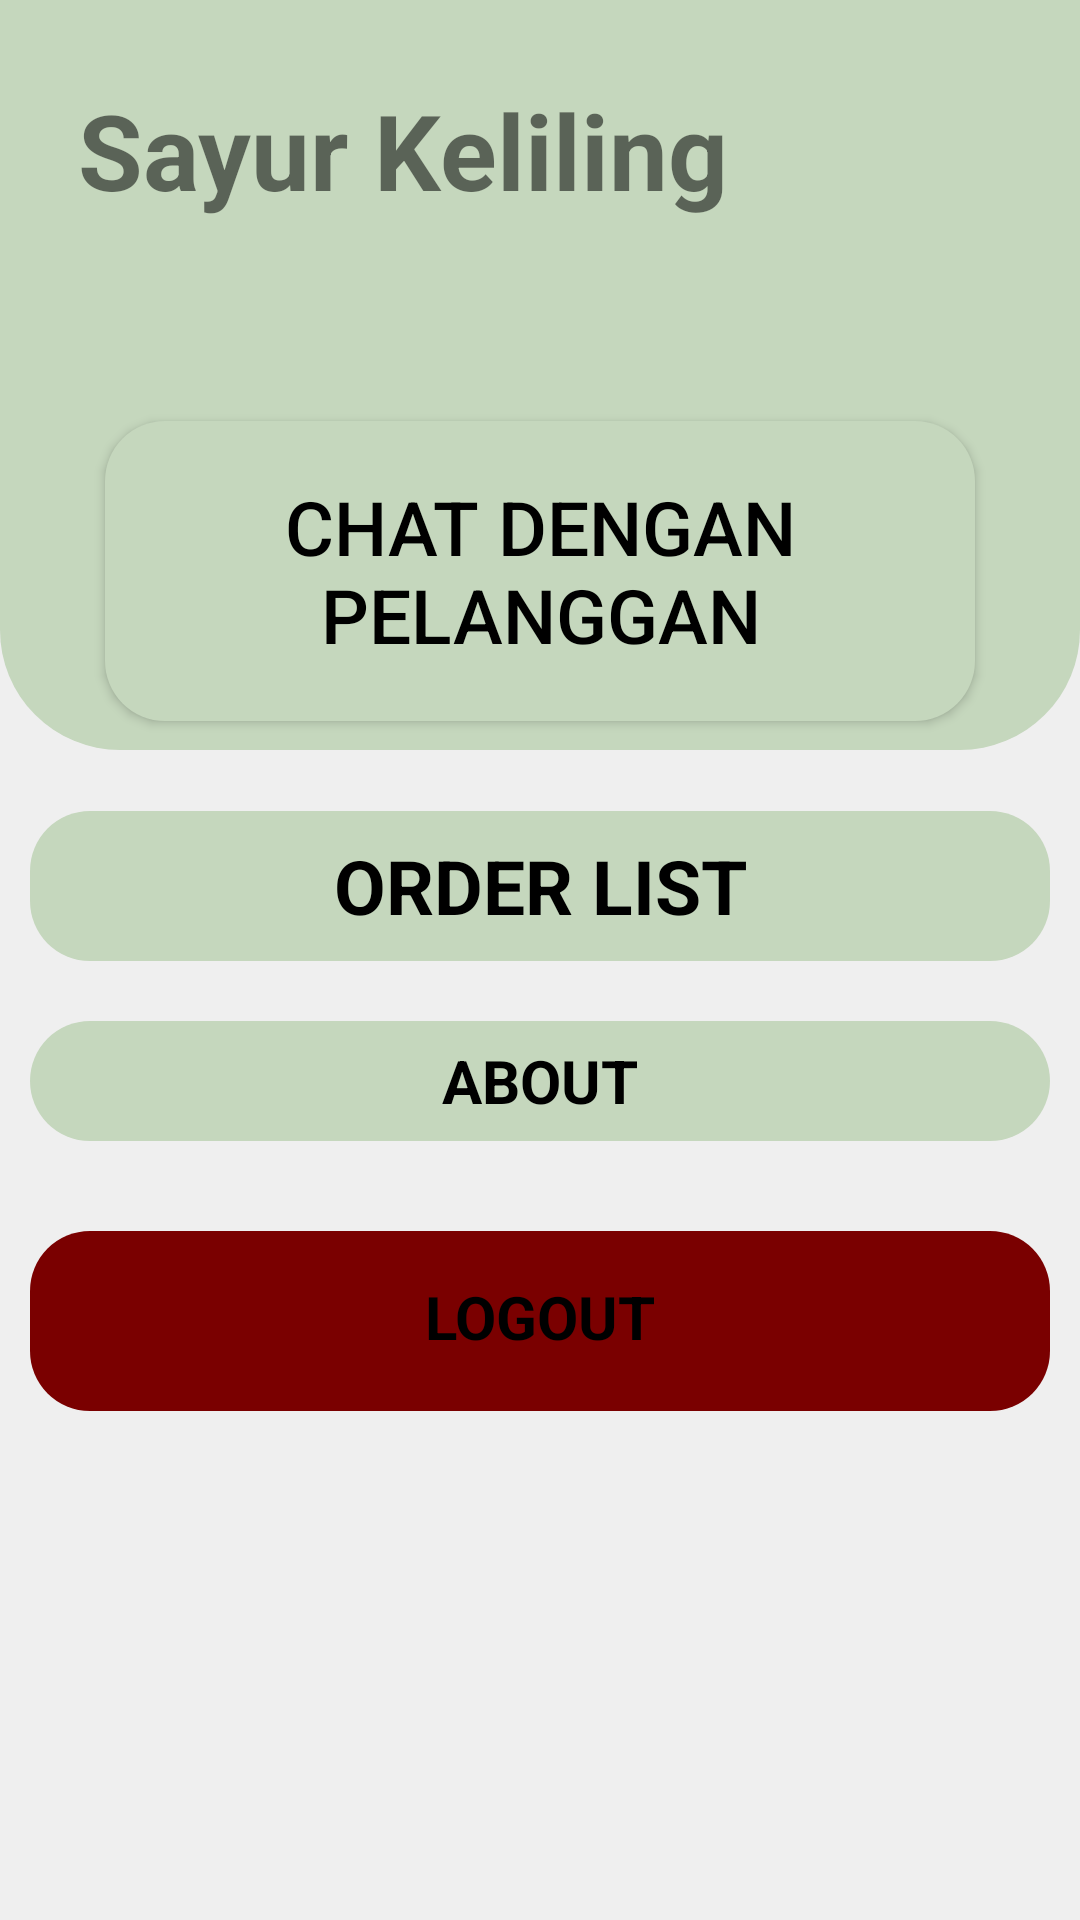

This screen was rendered from an Android layout file. Write that file and the resources it references.
<!-- AndroidManifest.xml: application theme Theme.SAYURKELILINGREVISI -->
<!-- res/layout/activity_main_pedagang.xml -->
<?xml version="1.0" encoding="utf-8"?>
<LinearLayout xmlns:android="http://schemas.android.com/apk/res/android"
    xmlns:app="http://schemas.android.com/apk/res-auto"
    xmlns:tools="http://schemas.android.com/tools"
    android:layout_width="match_parent"
    android:layout_height="match_parent"
    android:orientation="vertical"
    android:background="@color/Background"
    tools:context=".MainPedagangActivity">

    
    <androidx.appcompat.widget.Toolbar
        android:layout_width="match_parent"
        android:layout_height="100dp"
        android:background="@color/Primary">
        <LinearLayout
            android:layout_width="match_parent"
            android:layout_height="wrap_content"
            android:orientation="horizontal">
            <RelativeLayout
                android:layout_width="10dp"
                android:layout_height="wrap_content"/>
            <TextView
                android:layout_width="wrap_content"
                android:layout_height="wrap_content"
                android:text="Sayur Keliling"
                android:textSize="35sp"
                android:textStyle="bold"/>
        </LinearLayout>
    </androidx.appcompat.widget.Toolbar>

    
    <LinearLayout
        android:layout_width="match_parent"
        android:layout_height="150dp"
        android:background="@drawable/header">
    </LinearLayout>

    
    <LinearLayout
        android:layout_width="match_parent"
        android:layout_height="120dp"
        android:orientation="horizontal"
        android:background="@drawable/splash"
        android:layout_marginTop="-120dp"
        android:layout_marginRight="15dp"
        android:layout_marginLeft="15dp">
            <Button
                android:id="@+id/chat"
                android:layout_marginTop="10dp"
                android:layout_marginLeft="20dp"
                android:layout_marginRight="20dp"
                android:layout_marginBottom="10dp"
                android:layout_width="match_parent"
                android:layout_height="match_parent"
                android:textColor="@color/black"
                android:text="CHAT DENGAN    PELANGGAN"
                android:gravity="center"
                android:background="@drawable/splash2"
                android:textSize="25dp"/>
    </LinearLayout>

    
    <LinearLayout
        android:id="@+id/OL"
        android:layout_marginTop="20dp"
        android:layout_width="match_parent"
        android:layout_height="50dp"
        android:background="@drawable/splash2"
        android:orientation="vertical"
        android:layout_marginLeft="10dp"
        android:layout_marginRight="10dp"
        android:gravity="center">
        <TextView
            android:gravity="center"
            android:layout_width="match_parent"
            android:layout_height="wrap_content"
            android:text="ORDER LIST"
            android:textSize="25dp"
            android:textStyle="bold"
            android:textColor="@color/black"/>
    </LinearLayout>

    
    <LinearLayout
        android:id="@+id/about"
        android:layout_marginTop="20dp"
        android:layout_width="match_parent"
        android:layout_height="40dp"
        android:background="@drawable/splash2"
        android:orientation="vertical"
        android:layout_marginLeft="10dp"
        android:layout_marginRight="10dp"
        android:gravity="center">
        <TextView
            android:gravity="center"
            android:layout_width="match_parent"
            android:layout_height="wrap_content"
            android:text="ABOUT"
            android:textSize="20dp"
            android:textStyle="bold"
            android:textColor="@color/black"/>
    </LinearLayout>

    
    <LinearLayout
        android:id="@+id/logout"
        android:layout_marginTop="30dp"
        android:layout_width="match_parent"
        android:layout_height="60dp"
        android:orientation="vertical"
        android:layout_marginLeft="10dp"
        android:layout_marginRight="10dp"
        android:background="@drawable/logout">
        <TextView
            android:layout_marginTop="15dp"
            android:gravity="center"
            android:layout_width="match_parent"
            android:layout_height="wrap_content"
            android:text="LOGOUT"
            android:textSize="20dp"
            android:textStyle="bold"
            android:textColor="@color/black"/>
    </LinearLayout>

</LinearLayout>
<!-- resources referenced by this layout -->
<resources>
  <color name="Background">#EFEFEF</color>
  <color name="Primary">#c5d7bd</color>
  <color name="black">#FF000000</color>
  <!-- drawable header (drawable) -->
  <?xml version="1.0" encoding="utf-8"?>
  <shape xmlns:android="http://schemas.android.com/apk/res/android">
      <solid android:color="@color/Primary"/>
      <corners android:bottomLeftRadius="40dp" android:bottomRightRadius="40dp"/>
  </shape>
  <!-- drawable logout (drawable) -->
  <?xml version="1.0" encoding="utf-8"?>
  <shape xmlns:android="http://schemas.android.com/apk/res/android">
      <solid android:color="@color/merah"/>
      <corners android:radius="20dp"/>
  </shape>
  <!-- drawable splash2 (drawable) -->
  <?xml version="1.0" encoding="utf-8"?>
  <shape xmlns:android="http://schemas.android.com/apk/res/android">
      <solid android:color="@color/Primary"/>
      <corners android:radius="20dp"/>
  </shape>
  <style name="Theme.SAYURKELILINGREVISI" parent="Theme.MaterialComponents.Light.NoActionBar">
          
          <item name="colorPrimary">@color/Primary</item>
          <item name="colorPrimaryVariant">@color/PrimaryDark</item>
          <item name="colorOnPrimary">@color/Primary</item>
          
          <item name="colorOnSecondary">@color/black</item>
          
          <item name="android:statusBarColor" tools:targetApi="l">?attr/colorPrimaryVariant</item>
          
      </style>
  <color name="merah">#7A0000</color>
  <color name="PrimaryDark">#9fb8ad</color>
</resources>
